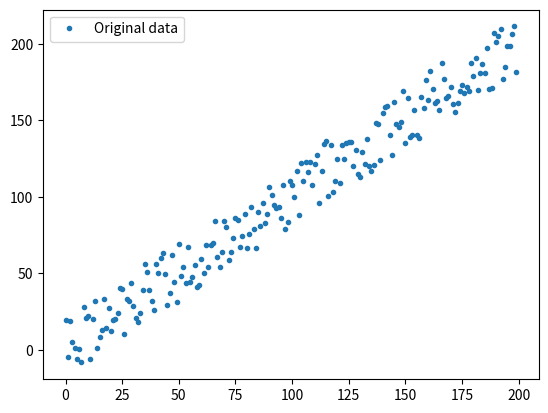

This figure's Python source:
import random
import numpy as np
import matplotlib.pyplot as plt


def get_points(num: int = 10,
               noise: float = 0.1):
    a, b = 1.0, 2.0
    x_points: np.ndarray = np.linspace(0.0, float(num) - 1, num)
    y_points: np.ndarray = np.zeros(np.size(x_points), float)

    noise_range: float = (a * num + b) * noise
    for i in range(np.size(x_points)):
        y_points[i] = a * x_points[i] + b
        y_points[i] += random.uniform(-noise_range, noise_range)
        i += 1

    return x_points, y_points


if __name__ == '__main__':
    x, y = get_points(200)

    plt.plot(x, y, 'o', label='Original data', markersize=3)
    plt.legend()
    plt.show()
